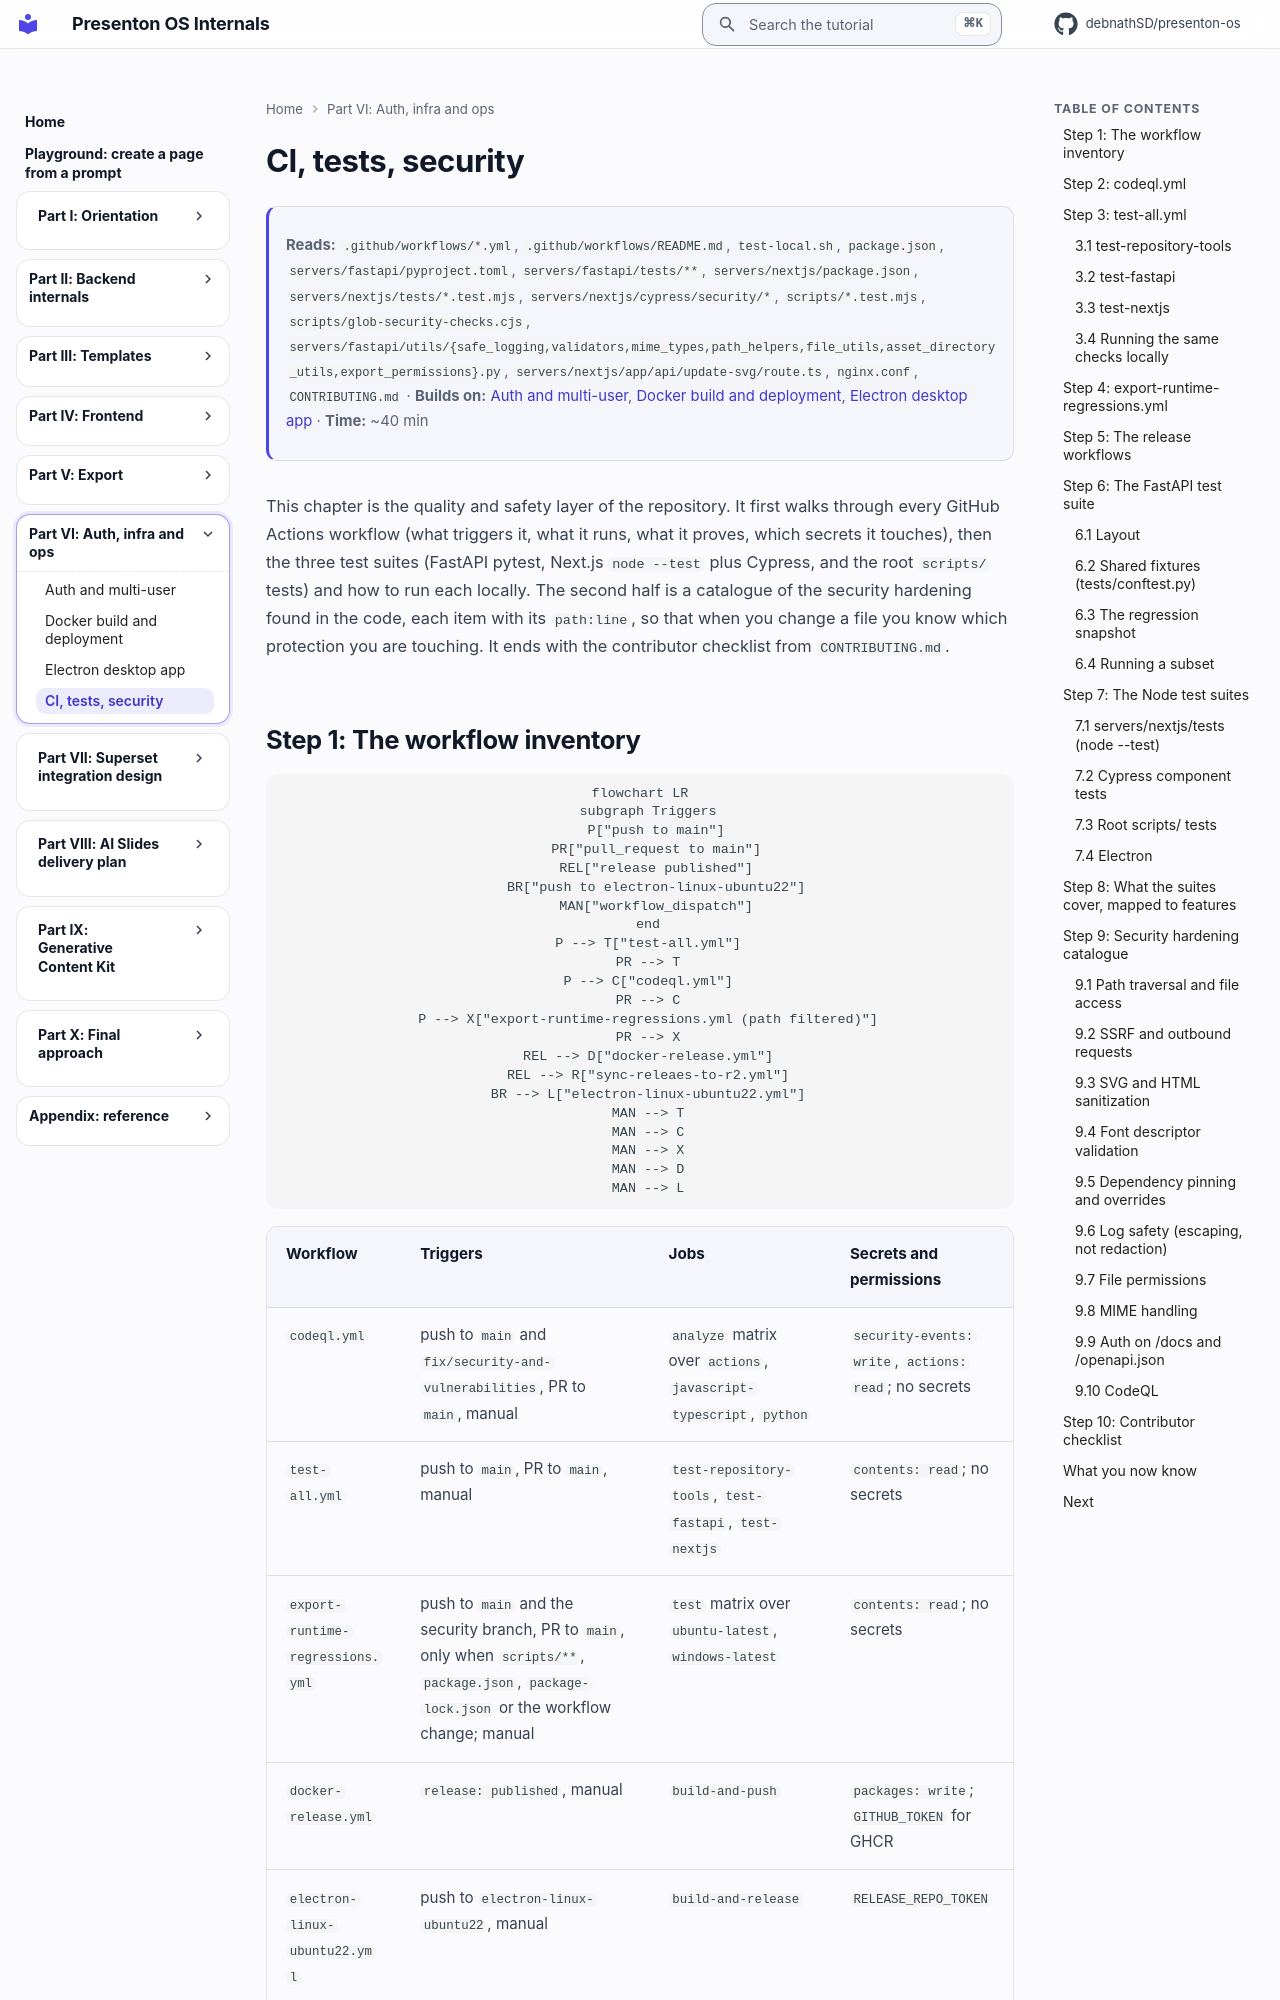

repository: debnathSD/presenton-os · page: presenton/28-ci-tests-security/index.html · generator: mkdocs

# CI, tests, security

<div class="chapter-meta" markdown>
**Reads:** `.github/workflows/*.yml`, `.github/workflows/README.md`, `test-local.sh`, `package.json`, `servers/fastapi/pyproject.toml`, `servers/fastapi/tests/**`, `servers/nextjs/package.json`, `servers/nextjs/tests/*.test.mjs`, `servers/nextjs/cypress/security/*`, `scripts/*.test.mjs`, `scripts/glob-security-checks.cjs`, `servers/fastapi/utils/{safe_logging,validators,mime_types,path_helpers,file_utils,asset_directory_utils,export_permissions}.py`, `servers/nextjs/app/api/update-svg/route.ts`, `nginx.conf`, `CONTRIBUTING.md`  ·  **Builds on:** [Auth and multi-user](25-auth-and-multiuser.md), [Docker build and deployment](26-docker-and-deployment.md), [Electron desktop app](27-electron.md)  ·  **Time:** ~40 min
</div>

This chapter is the quality and safety layer of the repository. It first walks through every GitHub Actions workflow (what triggers it, what it runs, what it proves, which secrets it touches), then the three test suites (FastAPI pytest, Next.js `node --test` plus Cypress, and the root `scripts/` tests) and how to run each locally. The second half is a catalogue of the security hardening found in the code, each item with its `path:line`, so that when you change a file you know which protection you are touching. It ends with the contributor checklist from `CONTRIBUTING.md`.
